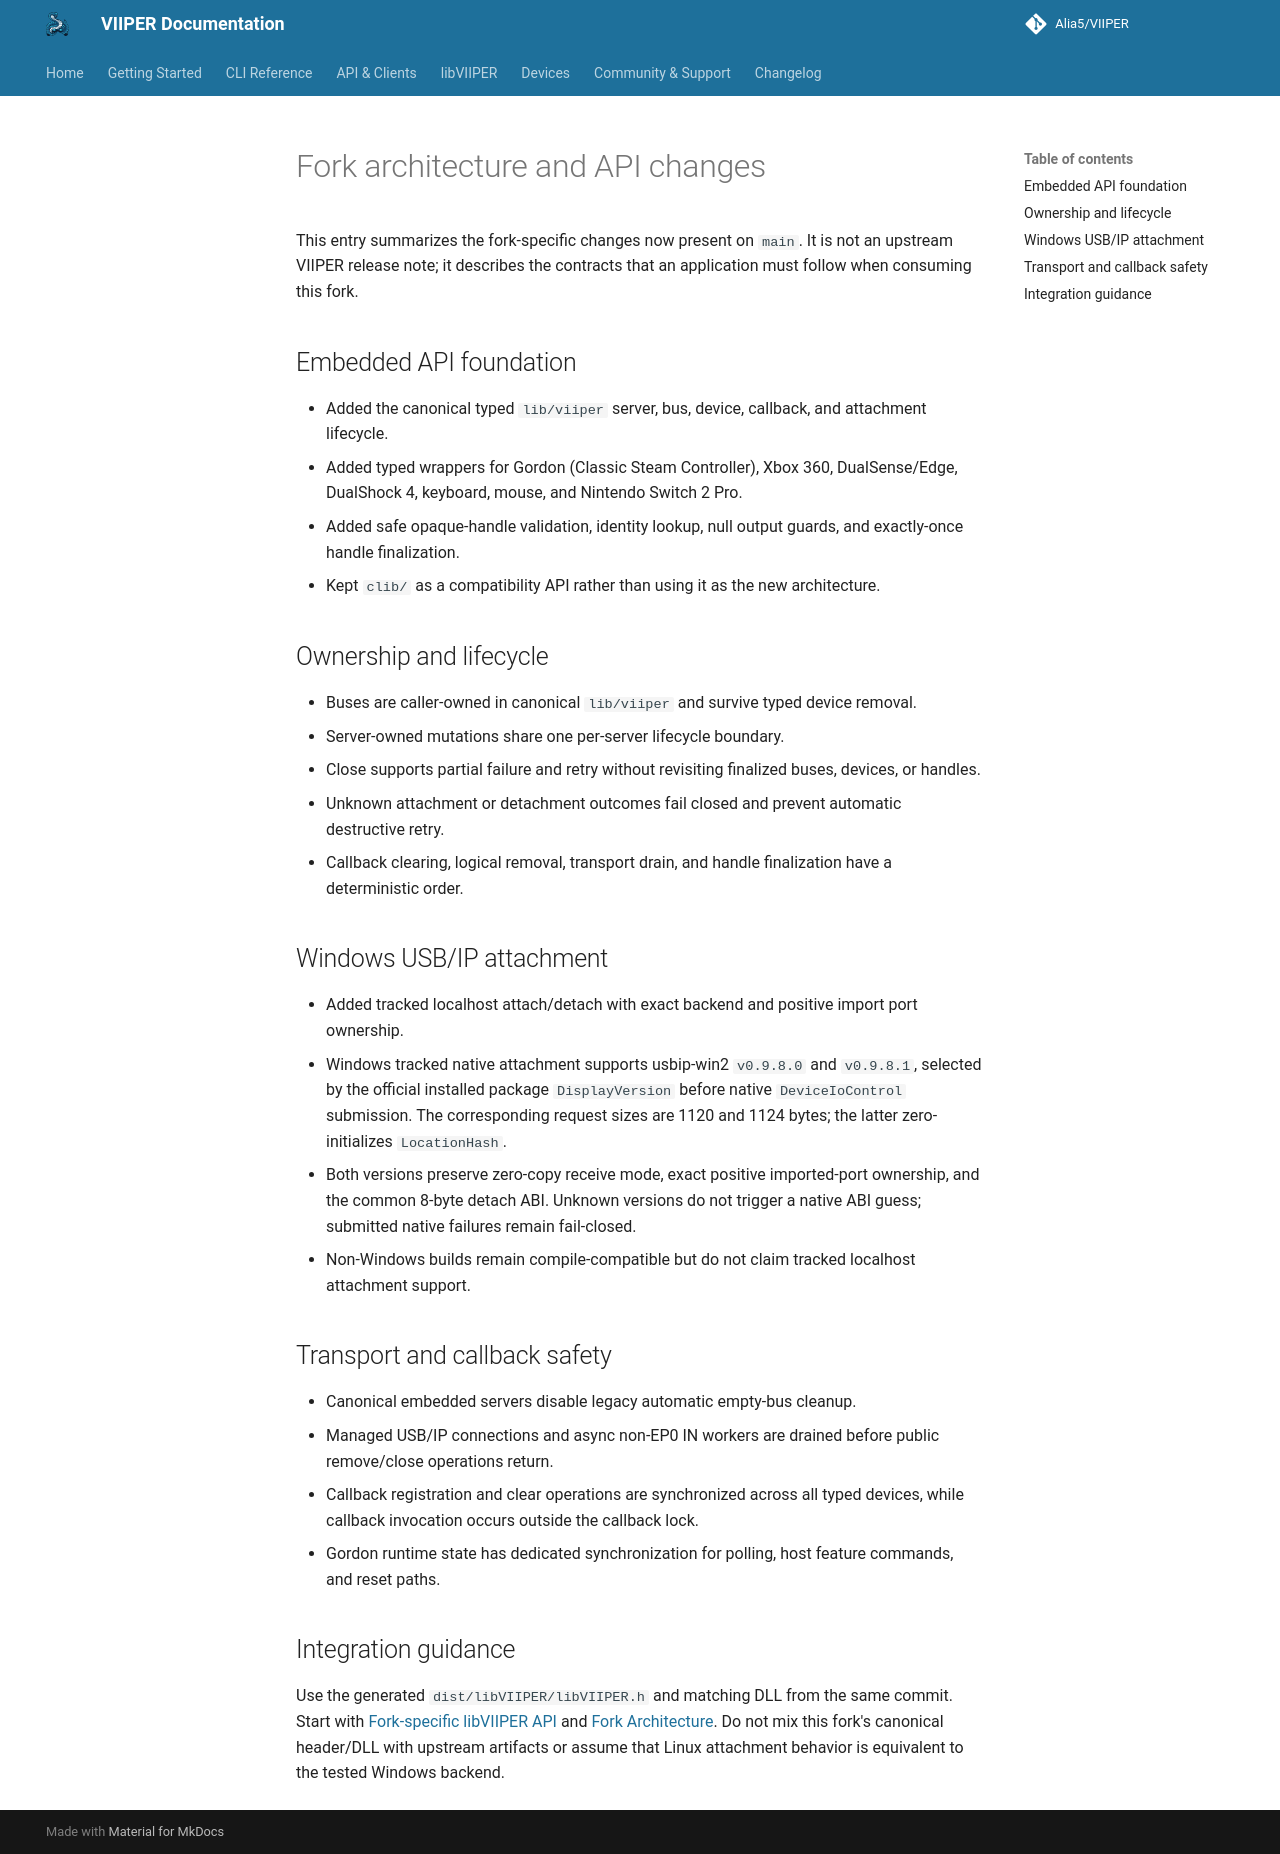

repository: onehoon/VIIPER · page: main/changelog/fork-architecture/index.html · generator: mkdocs

# Fork architecture and API changes

This entry summarizes the fork-specific changes now present on `main`. It is
not an upstream VIIPER release note; it describes the contracts that an
application must follow when consuming this fork.

## Embedded API foundation

- Added the canonical typed `lib/viiper` server, bus, device, callback, and
  attachment lifecycle.
- Added typed wrappers for Gordon (Classic Steam Controller), Xbox 360,
  DualSense/Edge, DualShock 4, keyboard, mouse, and Nintendo Switch 2 Pro.
- Added safe opaque-handle validation, identity lookup, null output guards, and
  exactly-once handle finalization.
- Kept `clib/` as a compatibility API rather than using it as the new
  architecture.

## Ownership and lifecycle

- Buses are caller-owned in canonical `lib/viiper` and survive typed device
  removal.
- Server-owned mutations share one per-server lifecycle boundary.
- Close supports partial failure and retry without revisiting finalized buses,
  devices, or handles.
- Unknown attachment or detachment outcomes fail closed and prevent automatic
  destructive retry.
- Callback clearing, logical removal, transport drain, and handle finalization
  have a deterministic order.

## Windows USB/IP attachment

- Added tracked localhost attach/detach with exact backend and positive import
  port ownership.
- Windows tracked native attachment supports usbip-win2 `v0.9.8.0` and
  `v0.9.8.1`, selected by the official installed package `DisplayVersion`
  before native `DeviceIoControl` submission. The corresponding request
  sizes are 1120 and 1124 bytes; the latter zero-initializes `LocationHash`.
- Both versions preserve zero-copy receive mode, exact positive imported-port
  ownership, and the common 8-byte detach ABI. Unknown versions do not trigger
  a native ABI guess; submitted native failures remain fail-closed.
- Non-Windows builds remain compile-compatible but do not claim tracked
  localhost attachment support.

## Transport and callback safety

- Canonical embedded servers disable legacy automatic empty-bus cleanup.
- Managed USB/IP connections and async non-EP0 IN workers are drained before
  public remove/close operations return.
- Callback registration and clear operations are synchronized across all typed
  devices, while callback invocation occurs outside the callback lock.
- Gordon runtime state has dedicated synchronization for polling, host feature
  commands, and reset paths.

## Integration guidance

Use the generated `dist/libVIIPER/libVIIPER.h` and matching DLL from the same
commit. Start with [Fork-specific libVIIPER API](../libviiper/fork-api.md) and
[Fork Architecture](../../FORK_ARCHITECTURE.md). Do not mix this fork's
canonical header/DLL with upstream artifacts or assume that Linux attachment
behavior is equivalent to the tested Windows backend.
